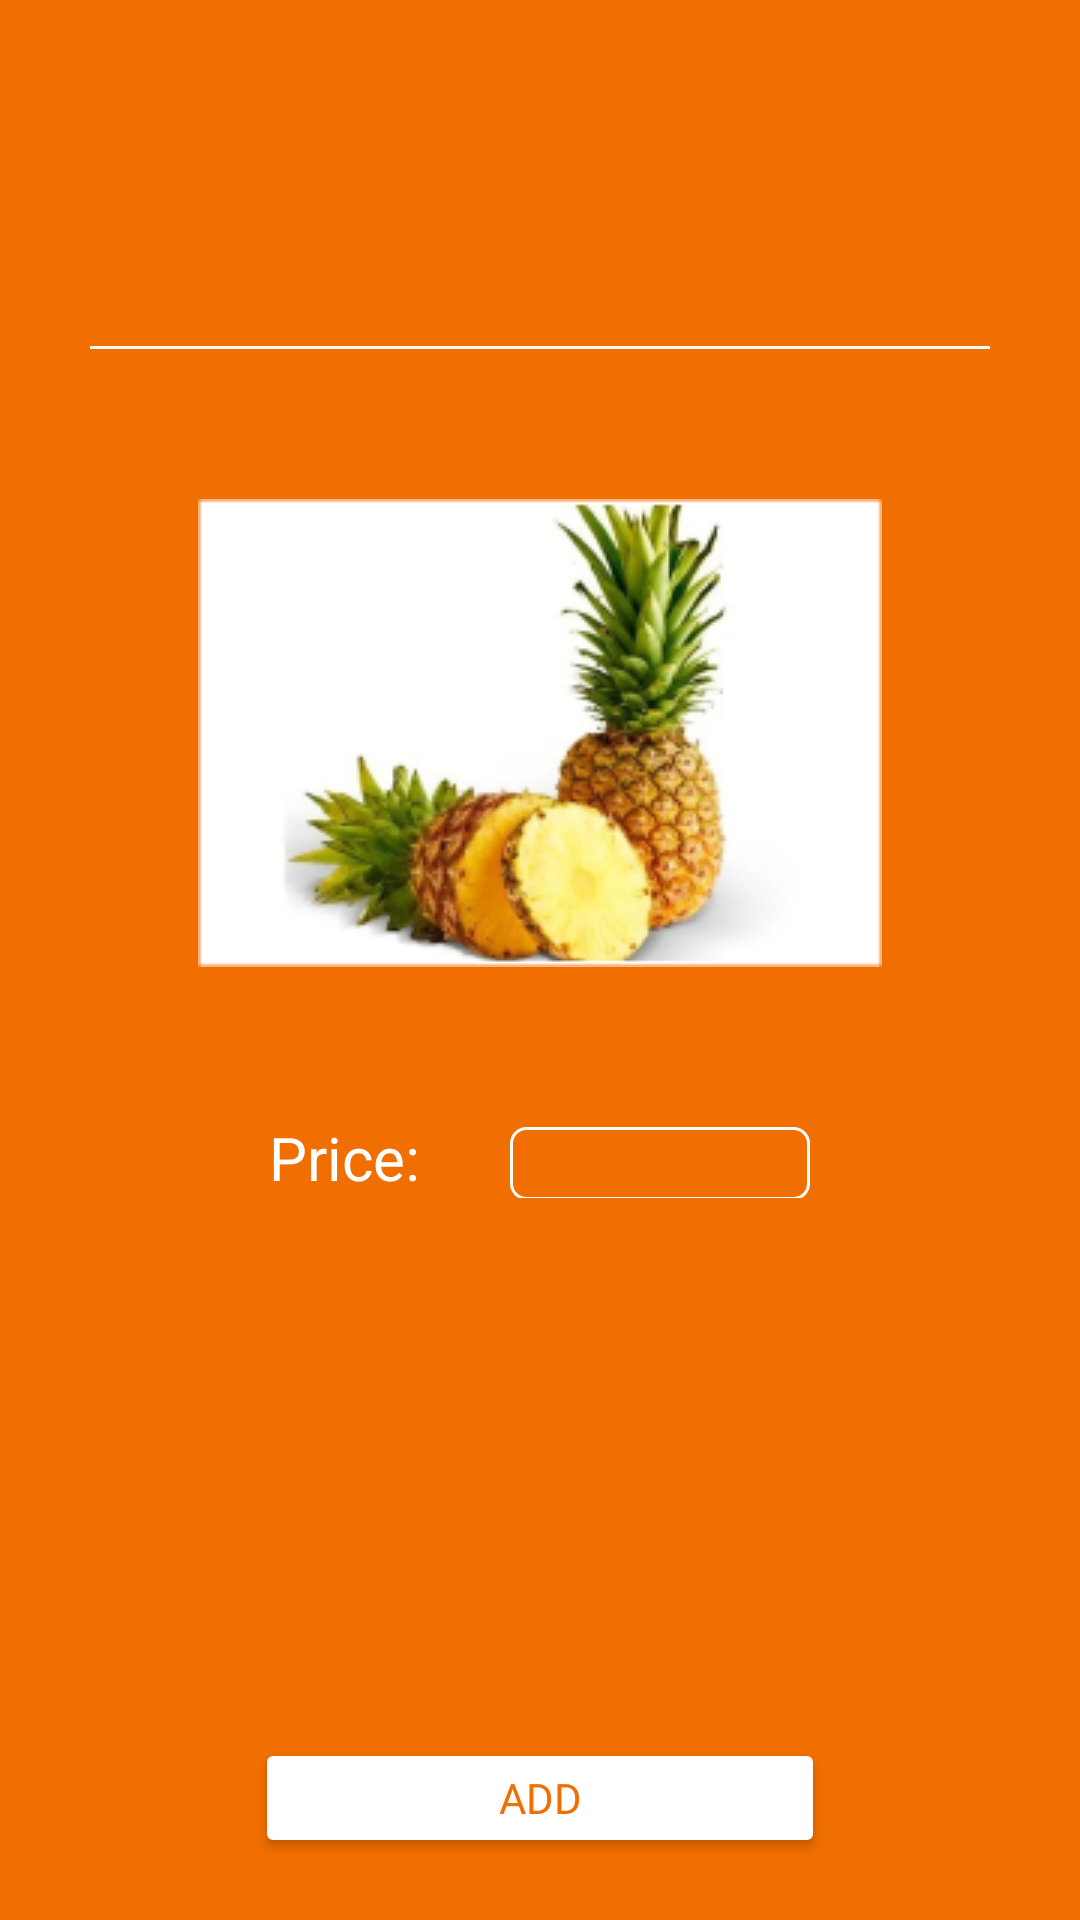

Write the Android layout XML for this screen, with the resource values it uses.
<!-- AndroidManifest.xml: application theme Theme.Fruitseason -->
<!-- res/layout/fruit_info.xml -->
<?xml version="1.0" encoding="utf-8"?>
<LinearLayout
    xmlns:app="http://schemas.android.com/apk/res-auto"
    xmlns:android="http://schemas.android.com/apk/res/android"
    xmlns:tools="http://schemas.android.com/tools"
    android:layout_height="match_parent"
    android:layout_width="match_parent"
    android:orientation="vertical"
    android:background="@color/orange">

    <TextView
        android:id="@+id/txtFruit"
        android:layout_width="wrap_content"
        android:layout_height="wrap_content"
        android:layout_gravity="center_horizontal"
        android:layout_marginTop="70dp"
        android:fontFamily="@font/montserrat_medium"
        android:textColor="@color/white"
        android:textSize="30dp" />
    <View
        android:layout_width="300dp"
        android:layout_height="1dp"
        android:layout_marginTop="5dp"
        android:layout_gravity ="center_horizontal"
        android:background="@android:color/white" />
    <ImageView
        android:layout_width="wrap_content"
        android:layout_height="wrap_content"
        android:layout_gravity ="center_horizontal"
        android:layout_marginTop="50dp"
        android:src="@drawable/pineapple"/>
    <LinearLayout
        android:layout_width="match_parent"
        android:layout_height="wrap_content"
        android:layout_marginTop="50dp"
        android:orientation="horizontal"
        android:gravity="center_horizontal">
        <TextView
            android:layout_width="wrap_content"
            android:layout_height="wrap_content"
            android:text="Price:"
            android:textColor="@color/white"
            android:textSize="20dp"/>
        <EditText
            android:id="@+id/txtPrice"
            android:layout_width="100dp"
            android:layout_height="wrap_content"
            android:background="@drawable/edit_text_border"
            android:fontFamily="@font/montserrat"
            android:layout_marginLeft="30dp"
            android:paddingLeft="10dp"
            android:paddingTop="2dp"
            android:paddingBottom="2dp"
            android:textSize="15dp"
            android:textColor="@color/white"/>
    </LinearLayout>
    <Button
        android:id="@+id/btnAdd"
        android:layout_width="190dp"
        android:layout_height="40dp"
        android:layout_gravity="center_horizontal"
        android:layout_marginTop="180dp"
        android:backgroundTint="@color/white"
        android:fontFamily="@font/montserrat_medium"
        android:text="ADD"
        android:textColor="@color/orange"
        app:cornerRadius="8dp" />

</LinearLayout>
<!-- resources referenced by this layout -->
<resources>
  <color name="orange">#F16E00</color>
  <color name="white">#FFFFFFFF</color>
  <!-- drawable edit_text_border (drawable) -->
  <shape
      xmlns:android="http://schemas.android.com/apk/res/android"
      android:shape="rectangle">
      <solid
          android:color="@android:color/transparent"/>
  
      <corners
          android:bottomRightRadius="5dp"
          android:bottomLeftRadius="5dp"
          android:topLeftRadius="5dp"
          android:topRightRadius="5dp"/>
      <stroke
          android:color="#ffffff"
          android:width="1dp"/>
  </shape>
  <!-- drawable pineapple: png bitmap (drawable, 39122 bytes) -->
  <style name="Theme.Fruitseason" parent="Base.Theme.Fruitseason" />
  <style name="Base.Theme.Fruitseason" parent="Theme.Material3.DayNight.NoActionBar">
          
          
          <item name="colorPrimary">@color/orange</item>
      </style>
</resources>
